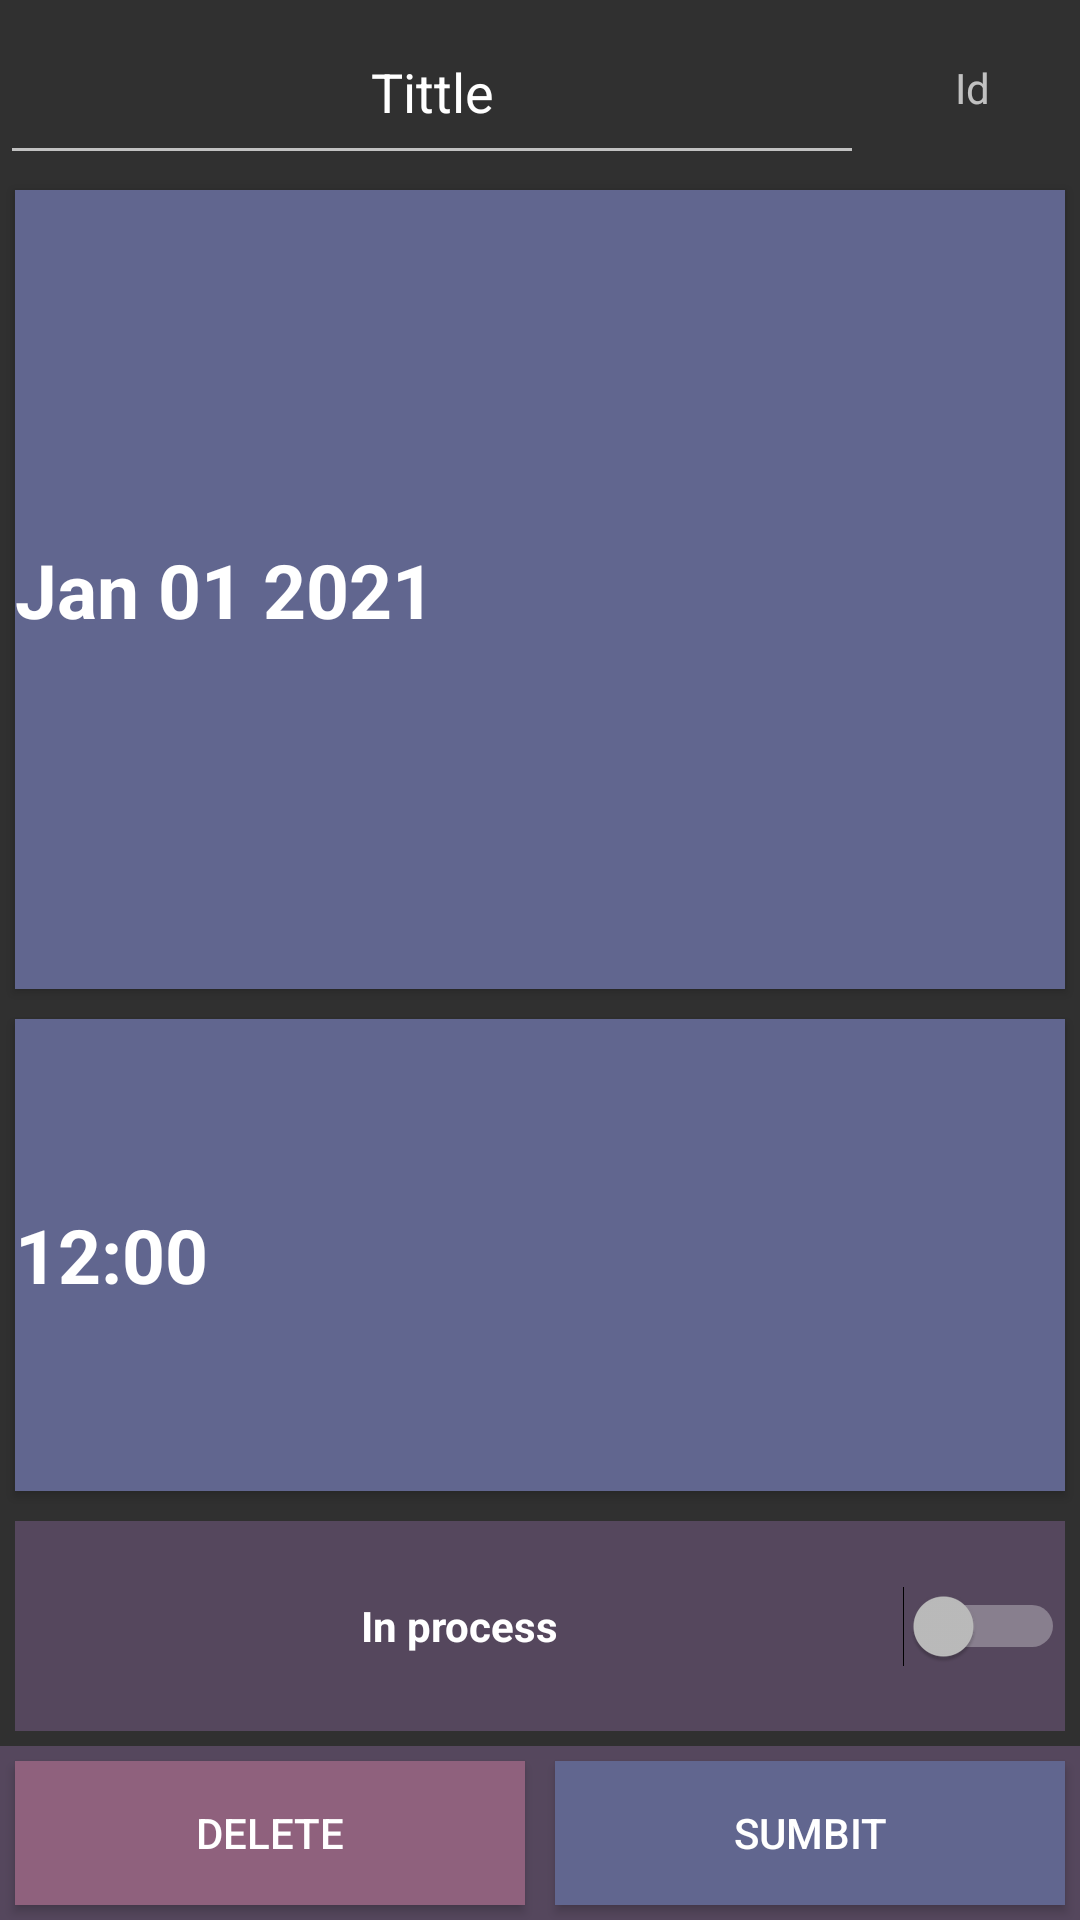

Android layout source for this screen:
<!-- AndroidManifest.xml: application theme Theme.CrimeApp -->
<!-- res/layout/activity_crime.xml -->
<?xml version="1.0" encoding="utf-8"?>
<LinearLayout xmlns:android="http://schemas.android.com/apk/res/android"
    xmlns:app="http://schemas.android.com/apk/res-auto"
    xmlns:tools="http://schemas.android.com/tools"
    android:layout_width="match_parent"
    android:layout_height="match_parent"
    android:orientation="vertical"
    tools:context=".CrimeActivity">

    <LinearLayout
        android:layout_width="match_parent"
        android:layout_height="match_parent"
        android:layout_weight="10"
        android:orientation="horizontal">

        <com.google.android.material.textfield.TextInputEditText
            android:id="@+id/title"
            android:layout_width="match_parent"
            android:layout_height="match_parent"
            android:layout_weight="1"
            android:gravity="center"
            android:text="Tittle" />

        <TextView
            android:id="@+id/idView"
            android:layout_width="match_parent"
            android:layout_height="match_parent"
            android:layout_weight="4"
            android:gravity="center"
            android:text="Id" />
    </LinearLayout>

    <LinearLayout
        android:layout_width="match_parent"
        android:layout_height="match_parent"
        android:layout_weight="1"
        android:orientation="vertical">

        <Button
            android:id="@+id/date"
            android:text="Jan 01 2021"
            android:textStyle="bold"
            android:textAlignment="center"
            android:textSize="25dp"
            android:layout_margin="5dp"
            android:background="#61668F"
            style="?android:spinnerStyle"
            android:layout_width="match_parent"
            android:layout_height="wrap_content"
            android:layout_weight="10"
            android:onClick="date"/>

        <Button
            android:id="@+id/time"
            android:text="12:00"
            android:textStyle="bold"
            android:textAlignment="center"
            android:textSize="25dp"
            android:layout_margin="5dp"
            android:background="#61668F"
            style="?android:spinnerStyle"
            android:layout_width="match_parent"
            android:layout_height="wrap_content"
            android:layout_weight="5"
            android:onClick="time"/>

        <Switch
            android:id="@+id/solved"
            android:layout_width="match_parent"
            android:layout_height="wrap_content"
            android:layout_margin="5dp"
            android:layout_weight="1"
            android:background="#777F618F"
            android:gravity="center"
            android:minHeight="48dp"
            android:text="In process"
            android:textStyle="bold" />

        <LinearLayout
            android:layout_width="match_parent"
            android:layout_height="wrap_content"

            android:background="#777F618F"
            android:orientation="horizontal">


            <Button
                android:id="@+id/delete"
                android:layout_width="match_parent"
                android:layout_height="match_parent"
                android:layout_margin="5dp"
                android:layout_weight="1"
                android:background="#8F617D"
                android:onClick="delCrime"
                android:text="Delete" />

            <Button
                android:id="@+id/send"
                android:layout_width="match_parent"
                android:layout_height="match_parent"
                android:layout_margin="5dp"
                android:layout_weight="1"
                android:background="#61668F"
                android:onClick="setCrime"
                android:text="Sumbit" />

        </LinearLayout>

    </LinearLayout>

</LinearLayout>
<!-- resources referenced by this layout -->
<resources>
  <style name="Theme.CrimeApp" parent="Theme.Design">
          
          <item name="colorPrimary">#777F618F</item>
          <item name="colorPrimaryVariant">#777F618F</item>
          <item name="colorOnPrimary">#EEEFFE</item>
          
          <item name="colorSecondary">@color/teal_200</item>
          <item name="colorSecondaryVariant">@color/teal_700</item>
          <item name="colorOnSecondary">@color/black</item>
          
          <item name="android:statusBarColor" tools:targetApi="l">#777F618F</item>
          
      </style>
  <!-- not gathered from this repository: default colours our renderer supplied (Android Studio template values) -->
  <color name="teal_200">#FF03DAC5</color>
  <color name="teal_700">#FF018786</color>
  <color name="black">#FF000000</color>
</resources>
